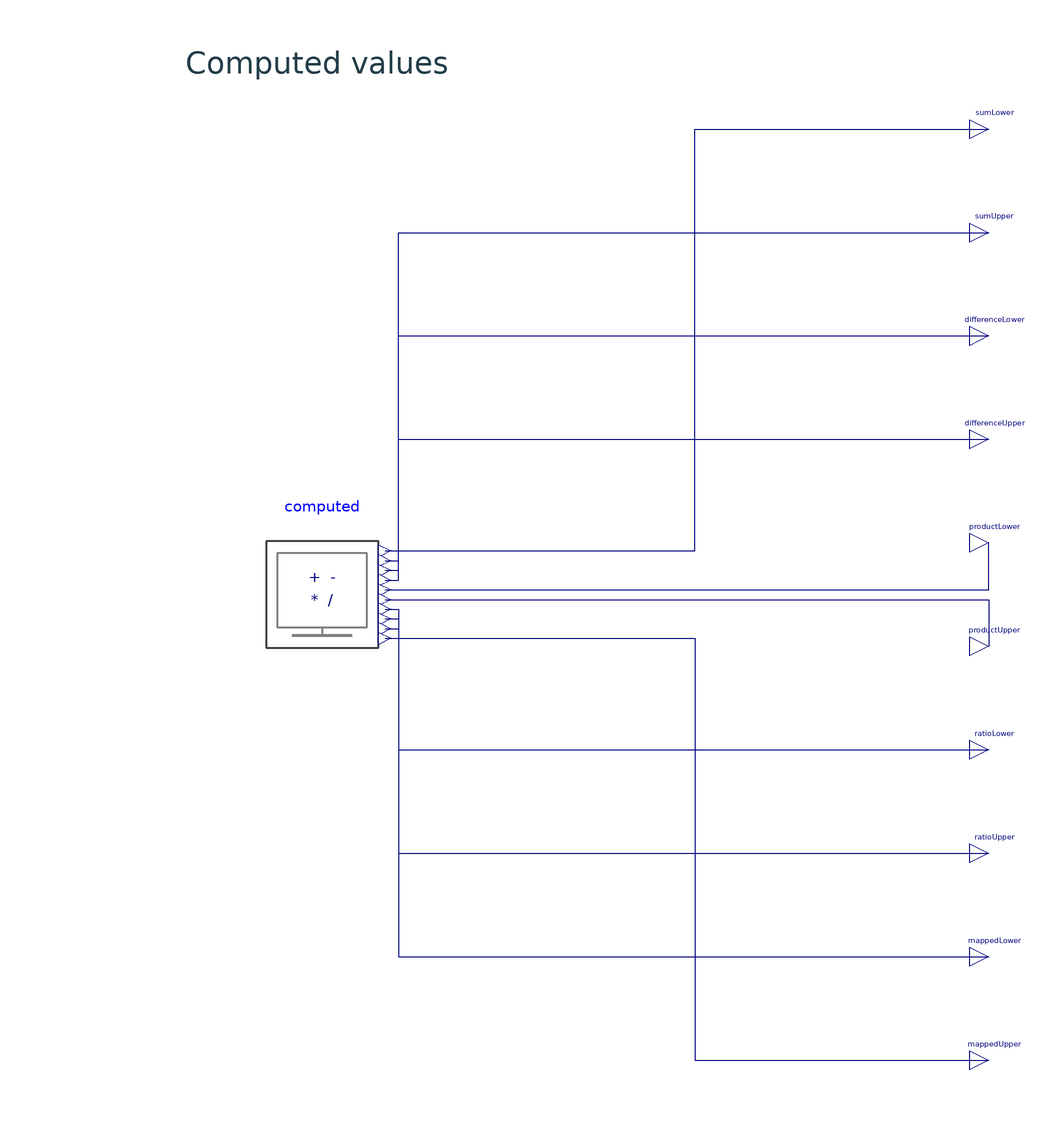

The component connection diagram of the Modelica model below, drawn from its own Placement and Line annotations.

model IntervalArithmetic "Compare interval arithmetic and signed affine mapping"
  extends Modelica.Icons.Example;
  UncertaintyLibrary.Utilities.Views.ArithmeticView computed  "Interval calculations with fixed input ranges" annotation(Placement(transformation(origin={-90,0},extent={{-23,-23},{23,23}},rotation=0)));
  Modelica.Blocks.Interfaces.RealOutput sumLower  "Lower endpoint of the interval sum" annotation(Placement(transformation(origin={155,171},extent={{-7,-7},{7,7}},rotation=0)));
  Modelica.Blocks.Interfaces.RealOutput sumUpper  "Upper endpoint of the interval sum" annotation(Placement(transformation(origin={155,133},extent={{-7,-7},{7,7}},rotation=0)));
  Modelica.Blocks.Interfaces.RealOutput differenceLower  "Lower endpoint of the interval difference" annotation(Placement(transformation(origin={155,95},extent={{-7,-7},{7,7}},rotation=0)));
  Modelica.Blocks.Interfaces.RealOutput differenceUpper  "Upper endpoint of the interval difference" annotation(Placement(transformation(origin={155,57},extent={{-7,-7},{7,7}},rotation=0)));
  Modelica.Blocks.Interfaces.RealOutput productLower  "Lower endpoint of the interval product" annotation(Placement(transformation(origin={155,19},extent={{-7,-7},{7,7}},rotation=0)));
  Modelica.Blocks.Interfaces.RealOutput productUpper  "Upper endpoint of the interval product" annotation(Placement(transformation(origin={155,-19},extent={{-7,-7},{7,7}},rotation=0)));
  Modelica.Blocks.Interfaces.RealOutput ratioLower  "Lower endpoint of the interval quotient" annotation(Placement(transformation(origin={155,-57},extent={{-7,-7},{7,7}},rotation=0)));
  Modelica.Blocks.Interfaces.RealOutput ratioUpper  "Upper endpoint of the interval quotient" annotation(Placement(transformation(origin={155,-95},extent={{-7,-7},{7,7}},rotation=0)));
  Modelica.Blocks.Interfaces.RealOutput mappedLower  "Lower endpoint after negative affine scaling" annotation(Placement(transformation(origin={155,-133},extent={{-7,-7},{7,7}},rotation=0)));
  Modelica.Blocks.Interfaces.RealOutput mappedUpper  "Upper endpoint after negative affine scaling" annotation(Placement(transformation(origin={155,-171},extent={{-7,-7},{7,7}},rotation=0)));
equation
  connect(computed.sumLower,sumLower) annotation(Line(points={{-67,16.1},{47,16.1},{47,171},{155,171}},color={0,0,127}));
  connect(computed.sumUpper,sumUpper) annotation(Line(points={{-67,12.52221},{-62,12.52221},{-62,133},{155,133}},color={0,0,127}));
  connect(computed.differenceLower,differenceLower) annotation(Line(points={{-67,8.94445},{-62,8.94445},{-62,95},{155,95}},color={0,0,127}));
  connect(computed.differenceUpper,differenceUpper) annotation(Line(points={{-67,5.36666},{-62,5.36666},{-62,57},{155,57}},color={0,0,127}));
  connect(computed.productLower,productLower) annotation(Line(points={{-67,1.78889},{155,1.78889},{155,19}},color={0,0,127}));
  connect(computed.productUpper,productUpper) annotation(Line(points={{-67,-1.78889},{155,-1.78889},{155,-19}},color={0,0,127}));
  connect(computed.ratioLower,ratioLower) annotation(Line(points={{-67,-5.36666},{-62,-5.36666},{-62,-57},{155,-57}},color={0,0,127}));
  connect(computed.ratioUpper,ratioUpper) annotation(Line(points={{-67,-8.94445},{-62,-8.94445},{-62,-95},{155,-95}},color={0,0,127}));
  connect(computed.mappedLower,mappedLower) annotation(Line(points={{-67,-12.52221},{-62,-12.52221},{-62,-133},{155,-133}},color={0,0,127}));
  connect(computed.mappedUpper,mappedUpper) annotation(Line(points={{-67,-16.1},{47,-16.1},{47,-171},{155,-171}},color={0,0,127}));
  annotation(experiment(StartTime=0,StopTime=1,Interval=0.002,Tolerance=1e-6),
    Diagram(coordinateSystem(extent={{-360,-240},{360,240}},preserveAspectRatio=true),graphics={Text(extent={{-192,202},{8,188}},textString="Computed values",textColor={34,61,73})}),
    Documentation(info="<html><p>Use a=[-2,3] and b=[4,5]. Addition gives [2,8], subtraction [-7,-1], multiplication [-10,15] and division [-0.5,0.75]. Mapping a with gain -2 and offset 1 gives [-5,5].</p><p>Inspect the paired lower and upper outputs. The operations order their result endpoints, including for a negative gain; the denominator interval excludes zero.</p></html>"));
end IntervalArithmetic;